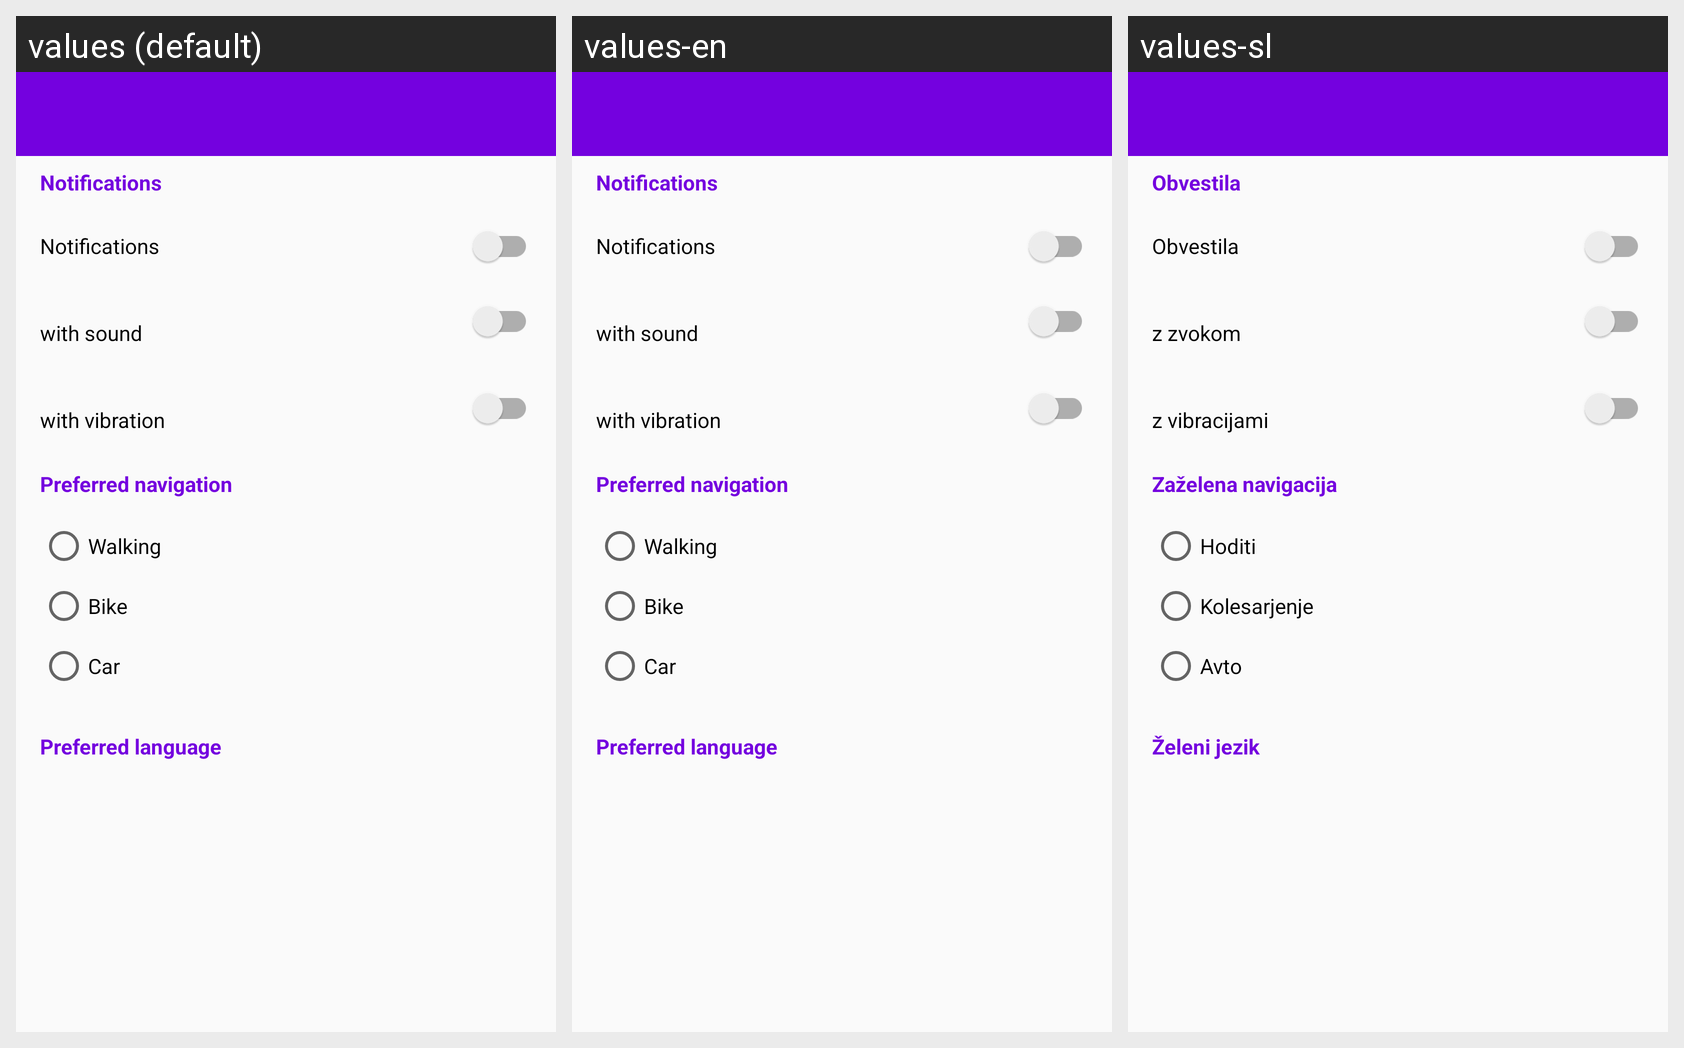

Here is an Android app screen in its default locale and in the app's own translations. Write out the translated-string differences for the strings that appear on this screen.
Android screen res/layout/fragment_settings.xml rendered under 3 locales, left to right: values (default), values-en, values-sl. Device: Nexus 5 (rendered at 1080×1920; each locale shown at half size, 540×960, under a caption strip naming it); theme AppTheme.
Other locales in the repository, not shown: values-de, values-fr, values-it, values-nl, values-sk, values-tr.
Strings drawn on this screen, with the default value and each locale's value (text and hints the layout hard-codes, and strings that could not be matched under every locale, appear in the picture but are not listed):

settings_fragment_notification_title
  values: Notifications
  values-en: Notifications
  values-sl: Obvestila

settings_fragment_notifications
  values: Notifications
  values-en: Notifications
  values-sl: Obvestila

settings_fragment_notification_sound
  values: with sound
  values-en: with sound
  values-sl: z zvokom

settings_fragment_notification_vibration
  values: with vibration
  values-en: with vibration
  values-sl: z vibracijami

settings_fragment_navigation_title
  values: Preferred navigation
  values-en: Preferred navigation
  values-sl: Zaželena navigacija

settings_fragment_navigation_walking
  values: Walking
  values-en: Walking
  values-sl: Hoditi

settings_fragment_navigation_biking
  values: Bike
  values-en: Bike
  values-sl: Kolesarjenje

settings_fragment_navigation_car
  values: Car
  values-en: Car
  values-sl: Avto

language_picker_title
  values: Preferred language
  values-en: Preferred language
  values-sl: Želeni jezik
